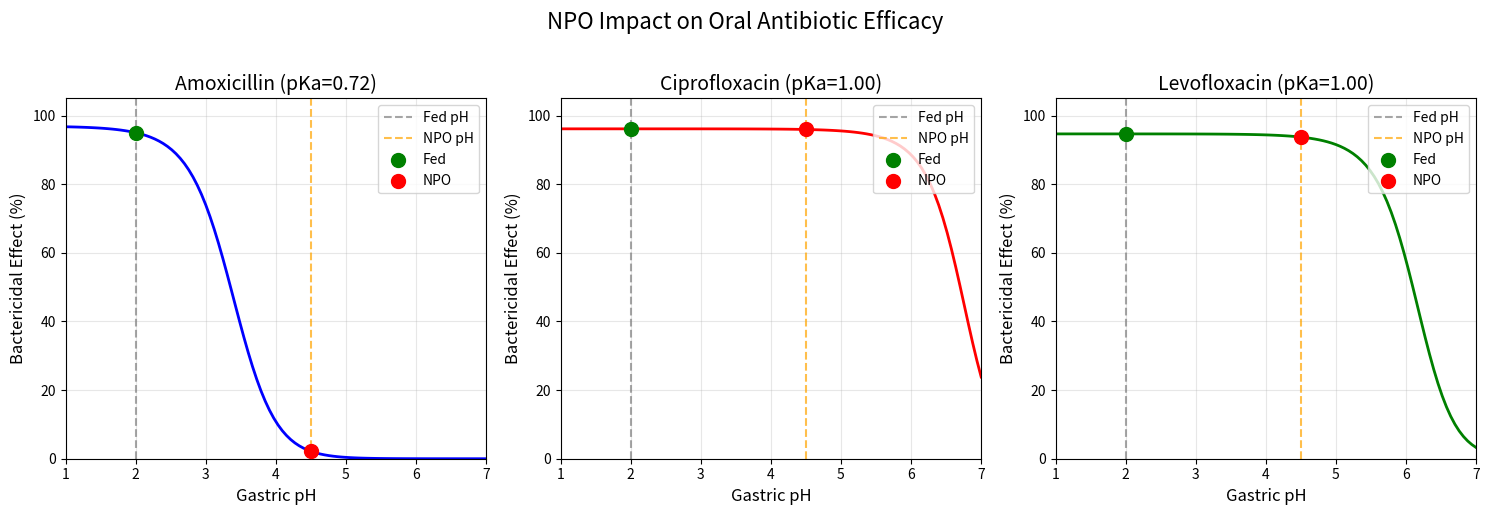

The script that saved this image:
"""
NPO（禁食）對口服抗生素療效影響分析
=====================================

此腳本使用 NSForge 推導的模型分析：
1. Henderson-Hasselbalch 方程式：pH 如何影響藥物離子化
2. Emax 藥效學模型：濃度如何轉化為療效

臨床情境：
- 正常進食：胃 pH ≈ 1.5-2.5
- NPO/禁食：胃 pH ≈ 3.5-5.0（胃酸分泌減少）
- 弱酸性藥物在低 pH 時非離子化比例高，吸收較好
"""

import numpy as np
import matplotlib.pyplot as plt


def calculate_npo_antibiotic_effect(
    pH: float, pKa: float, D: float, F_base: float, Vd: float,
    E_0: float, E_max: float, EC_50: float, n: float
) -> dict:
    """Calculate antibiotic effect considering pH-dependent absorption.
    
    Models how NPO (fasting) affects oral antibiotic efficacy through 
    changes in gastric pH and drug ionization.

    Args:
        pH: Gastric pH (normal fed: 1.5-2.5, NPO/fasting: 3.5-5.0)
        pKa: Drug pKa value (e.g., ciprofloxacin ~6.1, amoxicillin ~2.4)
        D: Administered dose in mg
        F_base: Baseline bioavailability (0-1)
        Vd: Volume of distribution in L
        E_0: Baseline effect (e.g., baseline bacterial count)
        E_max: Maximum effect achievable
        EC_50: Concentration for 50% max effect (mg/L)
        n: Hill coefficient (typically 1-4)

    Returns:
        dict with keys: ['f_nonionized', 'C_effective', 'E']

    Note:
        Generated by NSForge derivation workflow.
        Based on Henderson-Hasselbalch equation and Sigmoid Emax model.
    """
    # Step 1: Calculate fraction of non-ionized (absorbable) drug
    # Henderson-Hasselbalch: f = 1 / (1 + 10^(pH-pKa)) for weak acids
    f_nonionized = 1 / (1 + 10**(pH - pKa))

    # Step 2: Calculate effective plasma concentration
    # C = F * D / Vd, where F is affected by ionization
    C_effective = F_base * f_nonionized * D / Vd

    # Step 3: Calculate pharmacological effect using Emax model
    # E = E_0 + (E_max * C^n) / (EC_50^n + C^n)
    E = E_0 + (E_max * C_effective**n) / (EC_50**n + C_effective**n)

    return {
        "f_nonionized": f_nonionized,
        "C_effective": C_effective,
        "E": E
    }


def analyze_npo_impact():
    """
    分析 NPO 對常見口服抗生素的影響
    """
    # 常見抗生素參數
    antibiotics = {
        "Amoxicillin": {
            "pKa": 2.4,      # 弱酸性
            "D": 500,        # 500 mg
            "F_base": 0.8,   # 80% baseline bioavailability
            "Vd": 20,        # 20 L
            "EC_50": 2.0,    # 2 mg/L for typical bacteria
            "n": 1.5,        # Hill coefficient
        },
        "Ciprofloxacin": {
            "pKa": 6.1,      # 較弱酸性
            "D": 500,        # 500 mg
            "F_base": 0.7,   # 70% baseline bioavailability
            "Vd": 140,       # 140 L (large Vd)
            "EC_50": 0.5,    # 0.5 mg/L
            "n": 2.0,
        },
        "Levofloxacin": {
            "pKa": 5.5,
            "D": 500,
            "F_base": 0.99,  # Very high bioavailability
            "Vd": 100,
            "EC_50": 1.0,
            "n": 1.8,
        },
    }
    
    # 模擬參數
    E_0 = 0        # 基線效果（無殺菌）
    E_max = 100    # 最大殺菌效果（%）
    
    # pH 範圍
    pH_fed = 2.0       # 進食後胃 pH
    pH_npo = 4.5       # NPO 胃 pH
    pH_range = np.linspace(1.0, 7.0, 100)
    
    print("=" * 70)
    print("NPO（禁食）對口服抗生素療效影響分析")
    print("=" * 70)
    print()
    
    results = {}
    
    for name, params in antibiotics.items():
        print(f"\n【{name}】(pKa = {params['pKa']})")
        print("-" * 50)
        
        # 計算進食狀態
        fed_result = calculate_npo_antibiotic_effect(
            pH=pH_fed,
            pKa=params["pKa"],
            D=params["D"],
            F_base=params["F_base"],
            Vd=params["Vd"],
            E_0=E_0,
            E_max=E_max,
            EC_50=params["EC_50"],
            n=params["n"]
        )
        
        # 計算 NPO 狀態
        npo_result = calculate_npo_antibiotic_effect(
            pH=pH_npo,
            pKa=params["pKa"],
            D=params["D"],
            F_base=params["F_base"],
            Vd=params["Vd"],
            E_0=E_0,
            E_max=E_max,
            EC_50=params["EC_50"],
            n=params["n"]
        )
        
        # 計算不同 pH 下的效果曲線
        effects = []
        for ph in pH_range:
            r = calculate_npo_antibiotic_effect(
                pH=ph,
                pKa=params["pKa"],
                D=params["D"],
                F_base=params["F_base"],
                Vd=params["Vd"],
                E_0=E_0,
                E_max=E_max,
                EC_50=params["EC_50"],
                n=params["n"]
            )
            effects.append(r["E"])
        
        results[name] = {
            "fed": fed_result,
            "npo": npo_result,
            "pH_range": pH_range,
            "effects": effects
        }
        
        # 報告
        print(f"  進食狀態 (pH={pH_fed}):")
        print(f"    - 非離子化比例: {fed_result['f_nonionized']:.1%}")
        print(f"    - 有效血漿濃度: {fed_result['C_effective']:.2f} mg/L")
        print(f"    - 殺菌效果: {fed_result['E']:.1f}%")
        
        print(f"  NPO 狀態 (pH={pH_npo}):")
        print(f"    - 非離子化比例: {npo_result['f_nonionized']:.1%}")
        print(f"    - 有效血漿濃度: {npo_result['C_effective']:.2f} mg/L")
        print(f"    - 殺菌效果: {npo_result['E']:.1f}%")
        
        # 療效下降百分比
        effect_reduction = (fed_result['E'] - npo_result['E']) / fed_result['E'] * 100
        print(f"  ⚠️  NPO 導致療效下降: {effect_reduction:.1f}%")
    
    return results


def plot_results(results):
    """繪製 pH-效果關係圖"""
    fig, axes = plt.subplots(1, 3, figsize=(15, 5))
    
    colors = {"Amoxicillin": "blue", "Ciprofloxacin": "red", "Levofloxacin": "green"}
    
    for i, (name, data) in enumerate(results.items()):
        ax = axes[i]
        ax.plot(data["pH_range"], data["effects"], color=colors[name], linewidth=2)
        ax.axvline(x=2.0, color="gray", linestyle="--", alpha=0.7, label="Fed pH")
        ax.axvline(x=4.5, color="orange", linestyle="--", alpha=0.7, label="NPO pH")
        ax.scatter([2.0], [data["fed"]["E"]], color="green", s=100, zorder=5, label="Fed")
        ax.scatter([4.5], [data["npo"]["E"]], color="red", s=100, zorder=5, label="NPO")
        
        ax.set_xlabel("Gastric pH", fontsize=12)
        ax.set_ylabel("Bactericidal Effect (%)", fontsize=12)
        ax.set_title(f"{name} (pKa={results[name]['fed']['f_nonionized']:.2f})", fontsize=14)
        ax.legend(loc="upper right")
        ax.grid(True, alpha=0.3)
        ax.set_xlim(1, 7)
        ax.set_ylim(0, 105)
    
    plt.suptitle("NPO Impact on Oral Antibiotic Efficacy", fontsize=16, y=1.02)
    plt.tight_layout()
    plt.savefig("npo_antibiotic_analysis.png", dpi=150, bbox_inches="tight")
    print("\n圖表已保存至 npo_antibiotic_analysis.png")


def clinical_recommendations():
    """臨床建議"""
    print("\n" + "=" * 70)
    print("臨床建議")
    print("=" * 70)
    print("""
1. 【Amoxicillin (pKa=2.4)】
   - 弱酸性藥物，在低 pH 環境吸收最佳
   - NPO 時胃 pH 升高會顯著降低吸收
   - 建議：可與少量酸性飲料服用，或改用 IV 給藥

2. 【Ciprofloxacin (pKa=6.1)】
   - pKa 較高，pH 變化影響相對較小
   - 但仍受金屬離子螯合影響
   - 建議：避免與制酸劑同服，NPO 時影響較小

3. 【Levofloxacin (pKa=5.5)】
   - 生體可用率本身極高 (>99%)
   - pH 變化影響相對較小
   - 建議：NPO 患者可優先選用

4. 【一般原則】
   - 對於需要 NPO 的重症患者，考慮改用 IV 抗生素
   - 若必須口服，選擇 pKa 較高或生體可用率較高的藥物
   - 監測臨床療效，必要時調整劑量
""")


if __name__ == "__main__":
    # 執行分析
    results = analyze_npo_impact()
    
    # 臨床建議
    clinical_recommendations()
    
    # 繪圖（如果有 matplotlib）
    try:
        plot_results(results)
    except ImportError:
        print("\n（需要 matplotlib 才能繪製圖表）")
